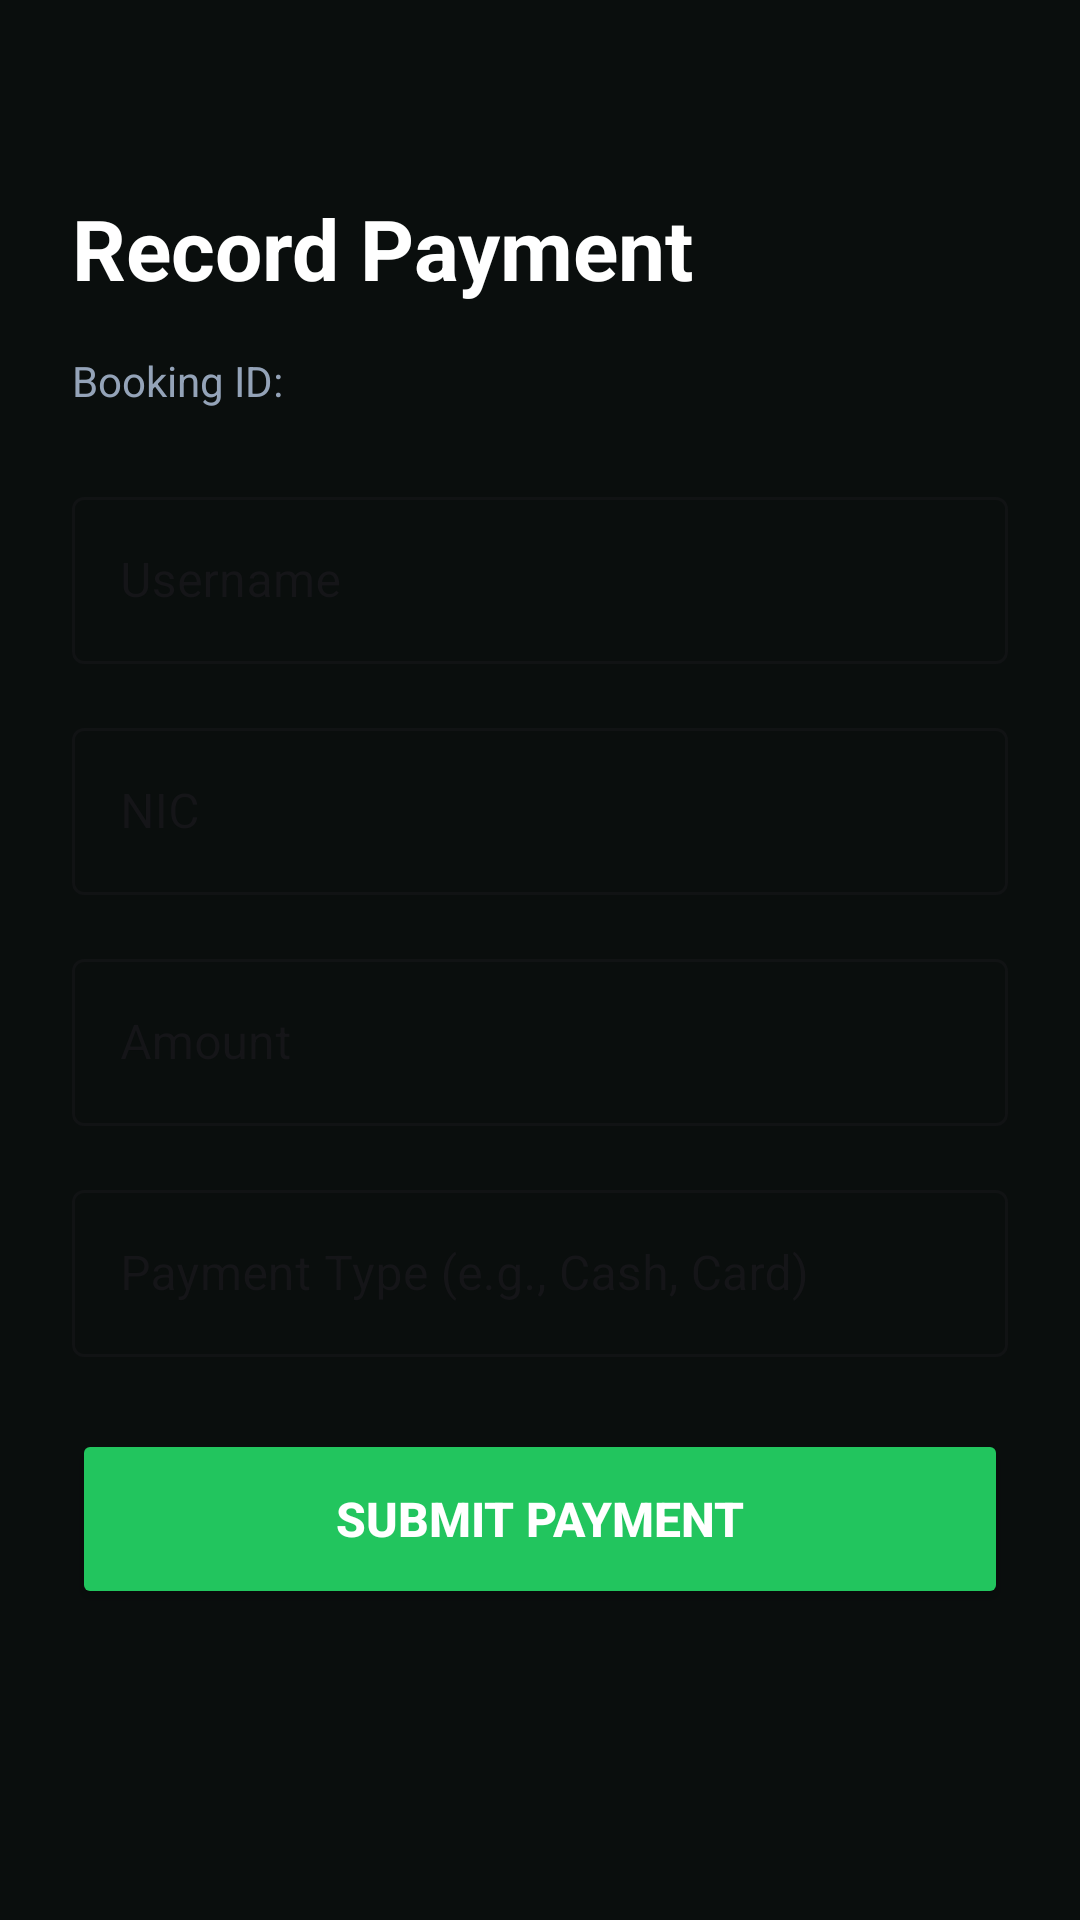

Android layout source for this screen:
<!-- AndroidManifest.xml: application theme Theme.Ev_syatem -->
<!-- res/layout/activity_payment.xml -->
<?xml version="1.0" encoding="utf-8"?>
<LinearLayout xmlns:android="http://schemas.android.com/apk/res/android"
    xmlns:app="http://schemas.android.com/apk/res-auto"
    android:layout_width="match_parent"
    android:layout_height="match_parent"
    android:orientation="vertical"
    android:background="#0A0E0D"
    android:padding="24dp">

    <TextView
        android:layout_width="wrap_content"
        android:layout_height="wrap_content"
        android:text="Record Payment"
        android:textSize="28sp"
        android:textColor="@android:color/white"
        android:textStyle="bold"
        android:layout_marginBottom="16dp"
        android:layout_marginTop="40dp"/>

    <TextView
        android:id="@+id/tv_booking_id_label"
        android:layout_width="wrap_content"
        android:layout_height="wrap_content"
        android:text="Booking ID: "
        android:textColor="#94A3B8"
        android:textSize="14sp"
        android:layout_marginBottom="24dp"/>

    
    <com.google.android.material.textfield.TextInputLayout
        android:layout_width="match_parent"
        android:layout_height="wrap_content"
        android:layout_marginBottom="16dp"
        style="@style/Widget.MaterialComponents.TextInputLayout.OutlinedBox">

        <com.google.android.material.textfield.TextInputEditText
            android:id="@+id/et_username"
            android:layout_width="match_parent"
            android:layout_height="wrap_content"
            android:hint="Username"
            android:textColor="@android:color/white"
            android:inputType="textPersonName"/>
    </com.google.android.material.textfield.TextInputLayout>

    
    <com.google.android.material.textfield.TextInputLayout
        android:layout_width="match_parent"
        android:layout_height="wrap_content"
        android:layout_marginBottom="16dp"
        style="@style/Widget.MaterialComponents.TextInputLayout.OutlinedBox">

        <com.google.android.material.textfield.TextInputEditText
            android:id="@+id/et_nic"
            android:layout_width="match_parent"
            android:layout_height="wrap_content"
            android:hint="NIC"
            android:textColor="@android:color/white"
            android:inputType="text"/>
    </com.google.android.material.textfield.TextInputLayout>

    
    <com.google.android.material.textfield.TextInputLayout
        android:layout_width="match_parent"
        android:layout_height="wrap_content"
        android:layout_marginBottom="16dp"
        style="@style/Widget.MaterialComponents.TextInputLayout.OutlinedBox">

        <com.google.android.material.textfield.TextInputEditText
            android:id="@+id/et_amount"
            android:layout_width="match_parent"
            android:layout_height="wrap_content"
            android:hint="Amount"
            android:textColor="@android:color/white"
            android:inputType="numberDecimal"/>
    </com.google.android.material.textfield.TextInputLayout>

    
    <com.google.android.material.textfield.TextInputLayout
        android:layout_width="match_parent"
        android:layout_height="wrap_content"
        android:layout_marginBottom="24dp"
        style="@style/Widget.MaterialComponents.TextInputLayout.OutlinedBox">

        <com.google.android.material.textfield.TextInputEditText
            android:id="@+id/et_payment_type"
            android:layout_width="match_parent"
            android:layout_height="wrap_content"
            android:hint="Payment Type (e.g., Cash, Card)"
            android:textColor="@android:color/white"
            android:inputType="textCapWords"/>
    </com.google.android.material.textfield.TextInputLayout>

    
    <Button
        android:id="@+id/btn_submit_payment"
        android:layout_width="match_parent"
        android:layout_height="60dp"
        android:text="Submit Payment"
        android:textSize="16sp"
        android:textStyle="bold"
        app:cornerRadius="30dp"
        android:backgroundTint="#22C55E"
        android:textColor="@android:color/white"
        />
</LinearLayout>
<!-- resources referenced by this layout -->
<resources>
  <style name="Theme.Ev_syatem" parent="Base.Theme.Ev_syatem" />
  <style name="Base.Theme.Ev_syatem" parent="Theme.Material3.DayNight.NoActionBar">
          
          
      </style>
</resources>
